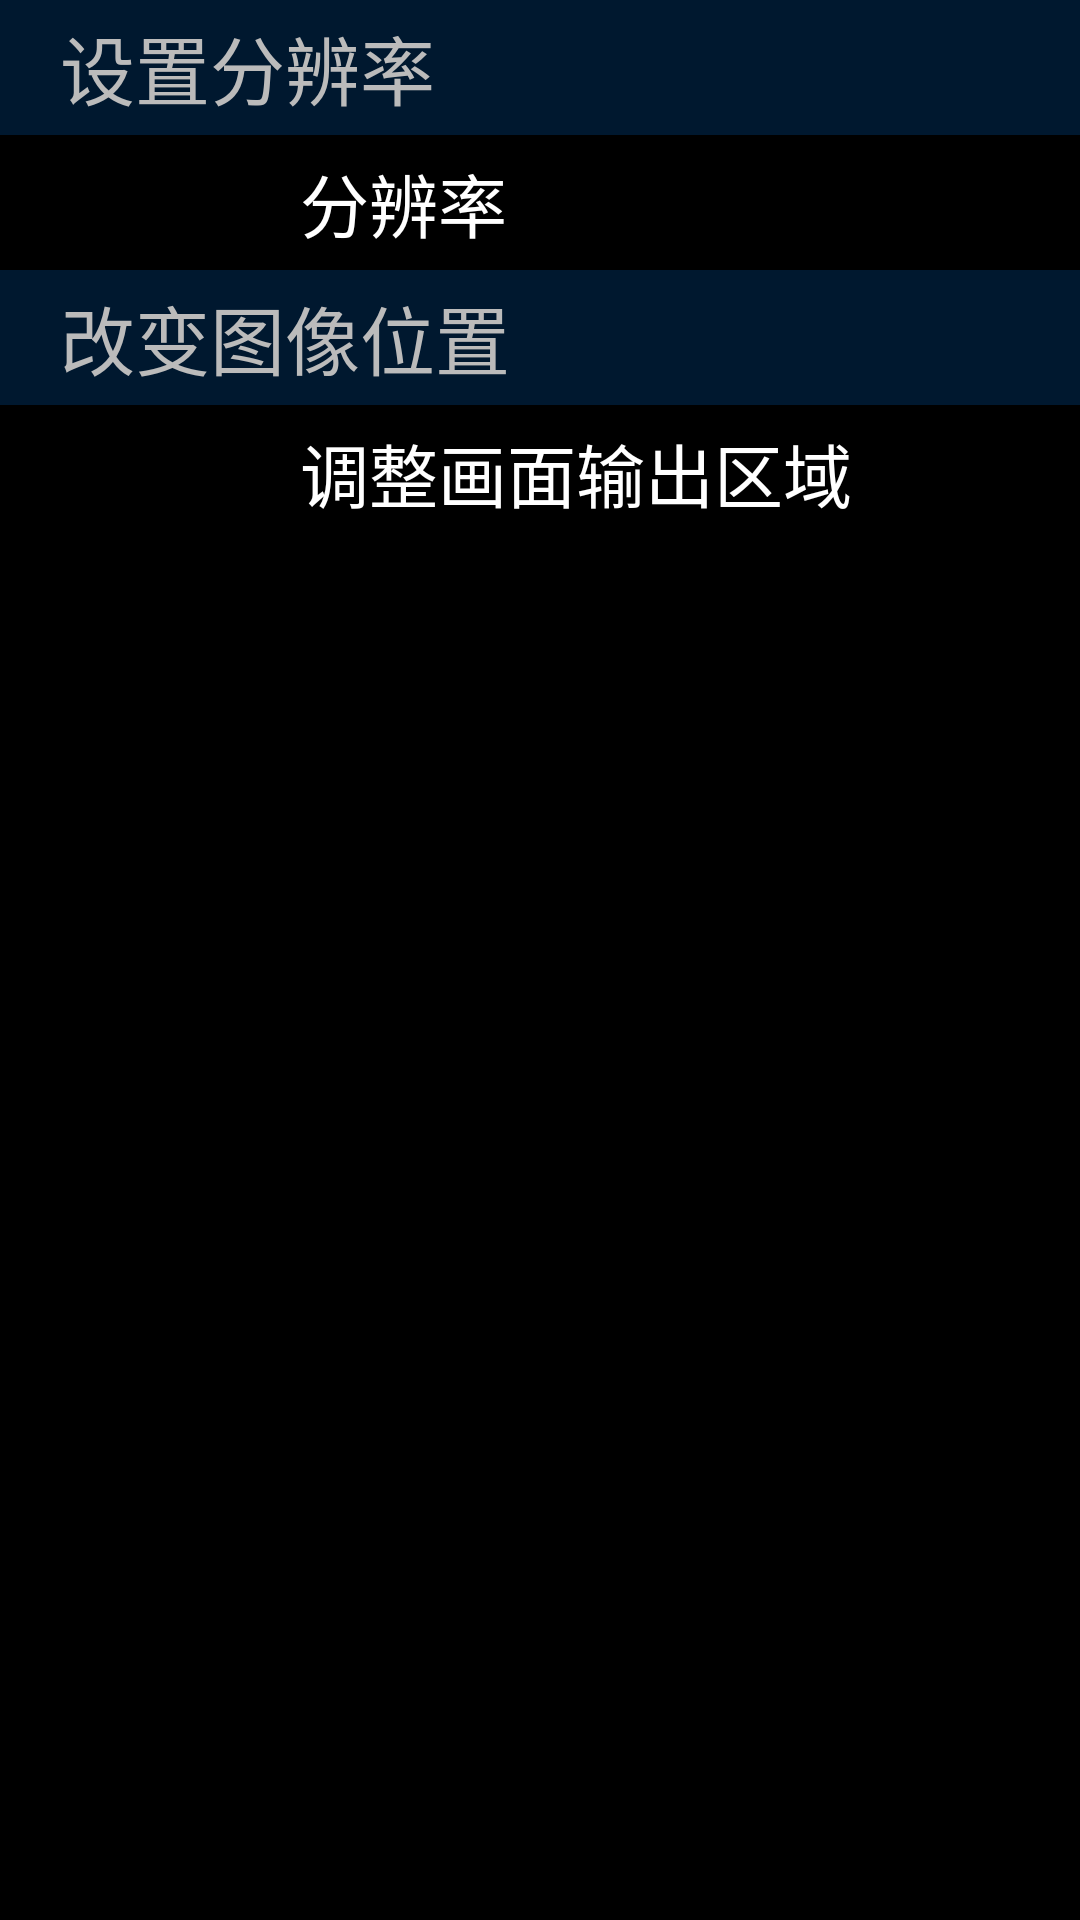

Layout XML and referenced resources for this Android screen:
<!-- AndroidManifest.xml: application theme AppTheme -->
<!-- res/layout/fragment_display.xml -->
<?xml version="1.0" encoding="utf-8"?>
<LinearLayout xmlns:android="http://schemas.android.com/apk/res/android"
    android:orientation="vertical" android:layout_width="match_parent"
    android:layout_height="match_parent">
    <TextView
        style="@style/title_tv_style"
        android:text="@string/display_title1" />

    <LinearLayout
        style="@style/focusable_ll_style"
        android:id="@+id/display_ll_resolution">
        <TextView
            style="@style/display_tv_style"
            android:text="@string/display_resolution" />

    </LinearLayout>

    <TextView
        style="@style/title_tv_style"
        android:text="@string/display_title2" />

    <LinearLayout
        style="@style/focusable_ll_style"
        android:id="@+id/display_ll_scale">
        <TextView
            style="@style/display_tv_style"
            android:text="@string/display_scale"/>

    </LinearLayout>

</LinearLayout>
<!-- resources referenced by this layout -->
<resources>
  <string name="display_resolution">分辨率</string>
  <string name="display_scale">调整画面输出区域</string>
  <string name="display_title1">设置分辨率</string>
  <string name="display_title2">改变图像位置</string>
  <style name="display_tv_style" parent="tv_base_style">
          <item name="android:layout_gravity">start|center_vertical</item>
          <item name="android:layout_marginStart">100dp</item>
          <item name="android:gravity">center_vertical</item>
      </style>
  <style name="focusable_ll_style" parent="unfocusable_ll_style">
          <item name="android:focusable">true</item>
          <item name="android:background">@drawable/linearlayout_selector</item>
          <item name="android:gravity">center_vertical</item>
      </style>
  <style name="title_tv_style" parent="tv_base_style">
          <item name="android:layout_height">45dp</item>
          <item name="android:layout_width">900dp</item>
          <item name="android:paddingStart">20dp</item>
          <item name="android:textColor">@color/lightGray</item>
          <item name="android:gravity">center_vertical</item>
          <item name="android:textSize">25sp</item>
          <item name="android:background">@drawable/background_title</item>
      </style>
  <style name="AppTheme" parent="@android:style/Theme.Black.NoTitleBar.Fullscreen">
          
          <item name="colorPrimary">@color/colorPrimary</item>
          <item name="colorPrimaryDark">@color/colorPrimaryDark</item>
          <item name="colorAccent">@color/colorAccent</item>
      </style>
  <style name="tv_base_style">
          <item name="android:textColor">@color/white</item>
          <item name="android:textSize">23sp</item>
          <item name="android:layout_width">wrap_content</item>
          <item name="android:layout_height">wrap_content</item>
      </style>
  <style name="unfocusable_ll_style" parent="ll_vertical_base_style">
          <item name="android:layout_width">900dp</item>
          <item name="android:layout_height">45dp</item>
          <item name="android:gravity">bottom|start</item>
      </style>
  <!-- drawable linearlayout_selector (drawable) -->
  <?xml version="1.0" encoding="utf-8"?>
  <selector xmlns:android="http://schemas.android.com/apk/res/android">
      <item android:state_focused="true" android:drawable="@drawable/setitem_focus" />
  </selector>
  <color name="lightGray">#bbb</color>
  <!-- drawable background_title: png bitmap (drawable, 150 bytes) -->
  <color name="colorPrimary">#3F51B5</color>
  <color name="colorPrimaryDark">#303F9F</color>
  <color name="colorAccent">#FF4081</color>
  <color name="white">#fff</color>
  <style name="ll_vertical_base_style">
          <item name="android:layout_width">match_parent</item>
          <item name="android:layout_height">0dp</item>
          <item name="android:orientation">horizontal</item>
          <item name="android:focusable">false</item>
      </style>
</resources>
